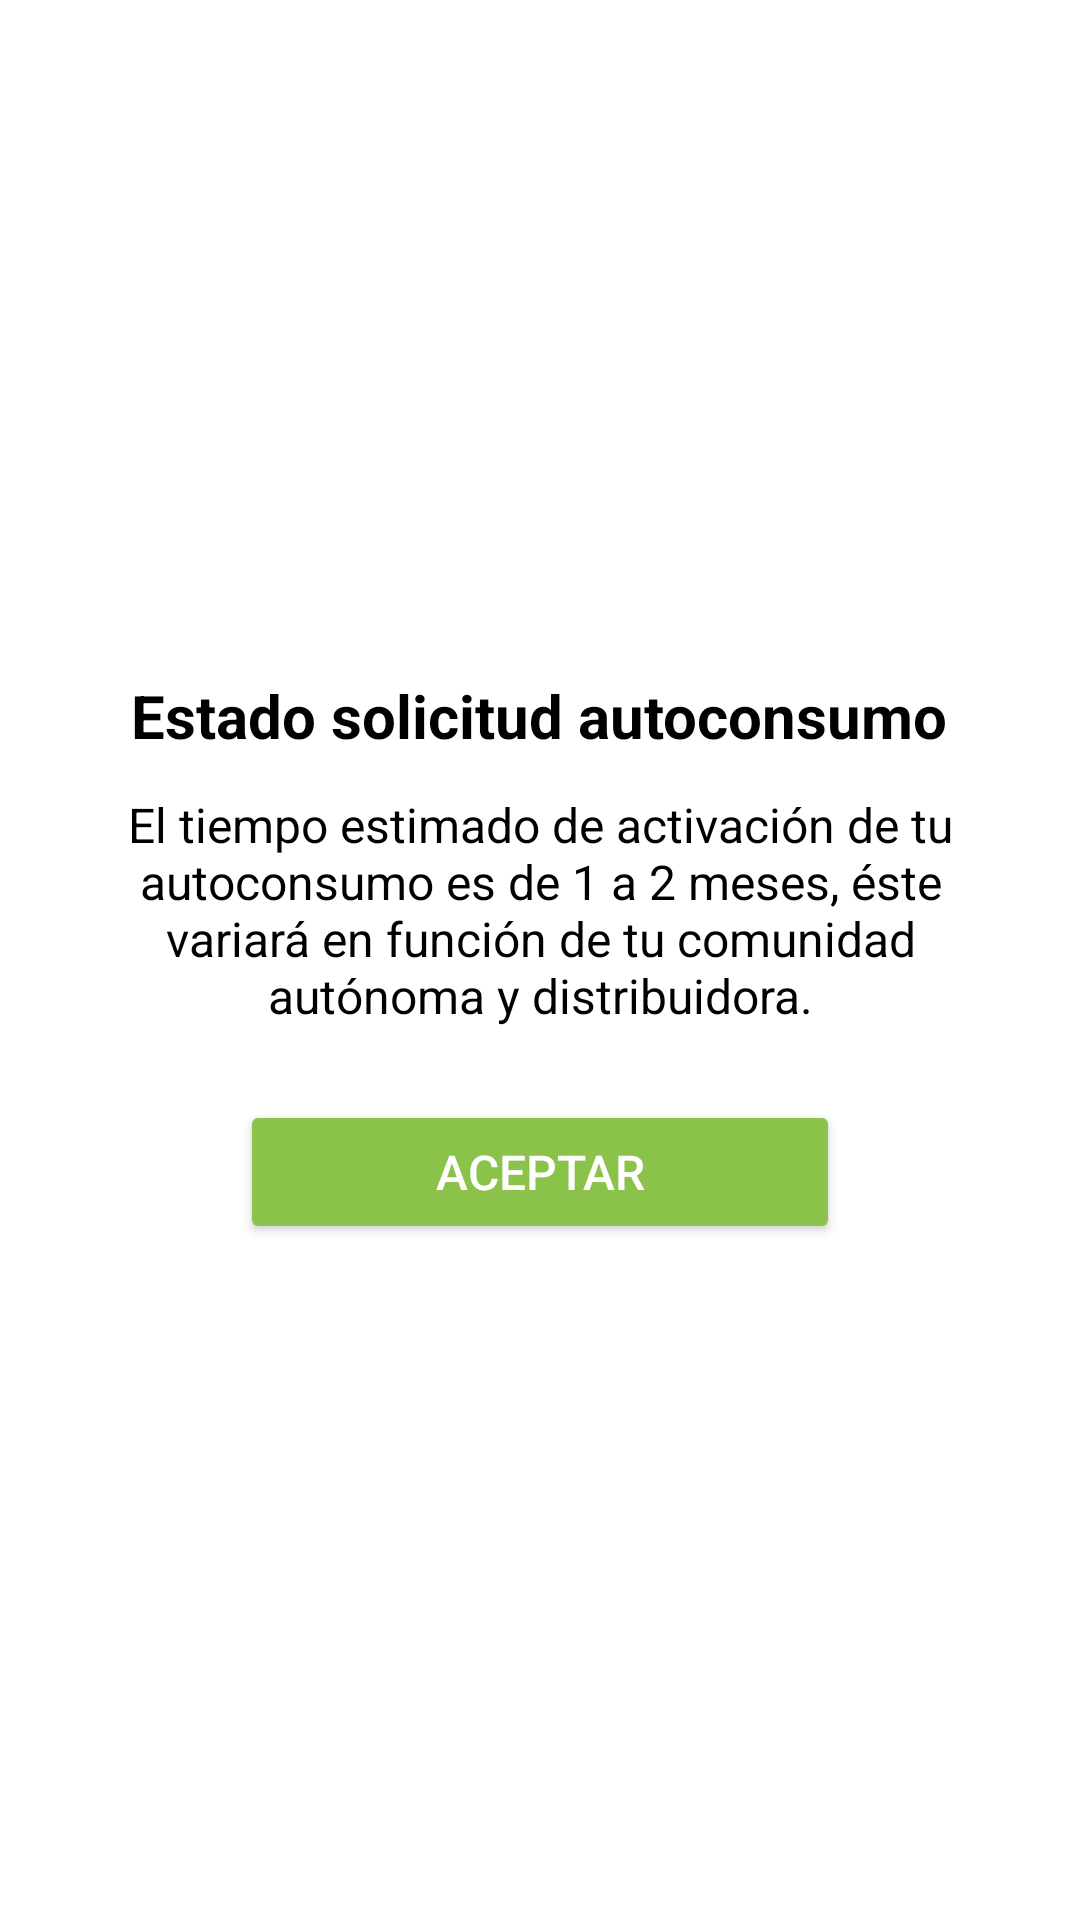

This screen was rendered from an Android layout file. Write that file and the resources it references.
<!-- AndroidManifest.xml: application theme Theme.AppEnergia -->
<!-- res/layout/dialog_info_autoconsumo.xml -->
<?xml version="1.0" encoding="utf-8"?>
<LinearLayout xmlns:android="http://schemas.android.com/apk/res/android"
    android:layout_width="wrap_content"
    android:layout_height="wrap_content"
    android:background="@color/white"
    android:gravity="center"
    android:orientation="vertical"
    android:padding="20dp">

    
    <TextView
        android:id="@+id/tvTitulo"
        android:layout_width="wrap_content"
        android:layout_height="wrap_content"
        android:layout_marginBottom="12dp"
        android:gravity="center"
        android:text="Estado solicitud autoconsumo"
        android:textColor="@android:color/black"
        android:textSize="20sp"
        android:textStyle="bold" />

    
    <TextView
        android:id="@+id/tvMensaje"
        android:layout_width="wrap_content"
        android:layout_height="wrap_content"
        android:layout_marginBottom="24dp"
        android:gravity="center"
        android:paddingLeft="10dp"
        android:paddingRight="10dp"
        android:text="El tiempo estimado de activación de tu autoconsumo es de 1 a 2 meses, éste variará en función de tu comunidad autónoma y distribuidora."
        android:textColor="@android:color/black"
        android:textSize="16sp" />

    
    <Button
        android:id="@+id/btnAceptar"
        android:layout_width="200dp"
        android:layout_height="wrap_content"
        android:layout_gravity="center"
        android:backgroundTint="#8BC34A"
        android:text="Aceptar"
        android:textColor="@android:color/white"
        android:textSize="16sp" />

</LinearLayout>
<!-- resources referenced by this layout -->
<resources>
  <color name="white">#FFFFFF</color>
  <style name="Theme.AppEnergia" parent="Base.Theme.AppEnergia" />
  <style name="Base.Theme.AppEnergia" parent="Theme.Material3.DayNight.NoActionBar">
          
          <item name="android:colorBackground">@color/white</item>
          <item name="colorPrimary">@color/green</item>
      </style>
  <color name="green">#4CAF50</color>
</resources>
